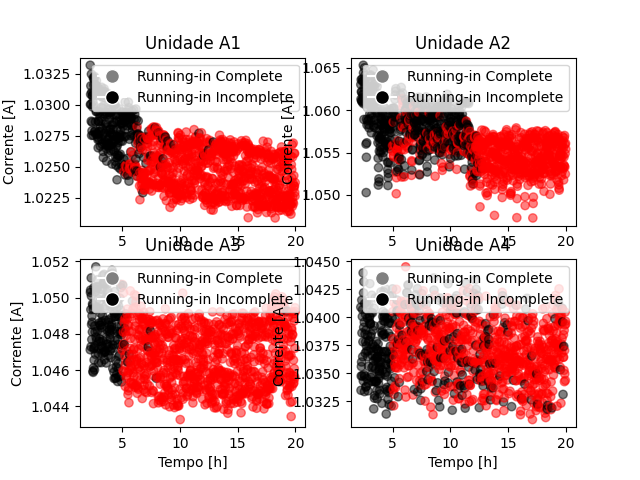

The file beside this chart, header and first rows:
, Tempo, N_ensaio, Unidade, runinEst, runinOg
0, 2.25, 0, a2, 0, 0
1, 2.267, 0, a2, 0, 0
2, 2.283, 0, a2, 0, 0
3, 2.3, 0, a2, 0, 0
4, 2.317, 0, a2, 0, 0
5, 2.333, 0, a2, 0, 0
6, 2.35, 0, a2, 0, 0
7, 2.367, 0, a2, 0, 0
8, 2.383, 0, a2, 0, 0
9, 2.4, 0, a2, 0, 0
10, 2.417, 0, a2, 0, 0
11, 2.433, 0, a2, 0, 0
12, 2.45, 0, a2, 0, 0
13, 2.467, 0, a2, 0, 0
14, 2.483, 0, a2, 0, 0
15, 2.5, 0, a2, 0, 0
16, 2.517, 0, a2, 0, 0
17, 2.533, 0, a2, 0, 0
18, 2.55, 0, a2, 0, 0
19, 2.567, 0, a2, 0, 0
20, 2.583, 0, a2, 0, 0
21, 2.6, 0, a2, 0, 0
22, 2.617, 0, a2, 0, 0
23, 2.633, 0, a2, 0, 0
24, 2.65, 0, a2, 0, 0
25, 2.667, 0, a2, 0, 0
26, 2.683, 0, a2, 0, 0
27, 2.7, 0, a2, 0, 0
28, 2.717, 0, a2, 0, 0
29, 2.733, 0, a2, 0, 0
30, 2.75, 0, a2, 0, 0
31, 2.767, 0, a2, 0, 0
32, 2.783, 0, a2, 0, 0
33, 2.8, 0, a2, 0, 0
34, 2.817, 0, a2, 0, 0
35, 2.833, 0, a2, 0, 0
36, 2.85, 0, a2, 0, 0
37, 2.867, 0, a2, 0, 0
38, 2.883, 0, a2, 0, 0
39, 2.9, 0, a2, 0, 0
40, 2.917, 0, a2, 0, 0
41, 2.933, 0, a2, 0, 0
42, 2.95, 0, a2, 0, 0
43, 2.967, 0, a2, 0, 0
44, 2.983, 0, a2, 0, 0
45, 3, 0, a2, 0, 0
46, 3.017, 0, a2, 0, 0
47, 3.033, 0, a2, 0, 0
48, 3.05, 0, a2, 0, 0
49, 3.067, 0, a2, 0, 0
50, 3.083, 0, a2, 0, 0
51, 3.1, 0, a2, 0, 0
52, 3.117, 0, a2, 0, 0
53, 3.133, 0, a2, 0, 0
54, 3.15, 0, a2, 0, 0
55, 3.167, 0, a2, 0, 0
56, 3.183, 0, a2, 0, 0
57, 3.2, 0, a2, 0, 0
58, 3.217, 0, a2, 0, 0
59, 3.233, 0, a2, 0, 0
... 12,720 more rows
